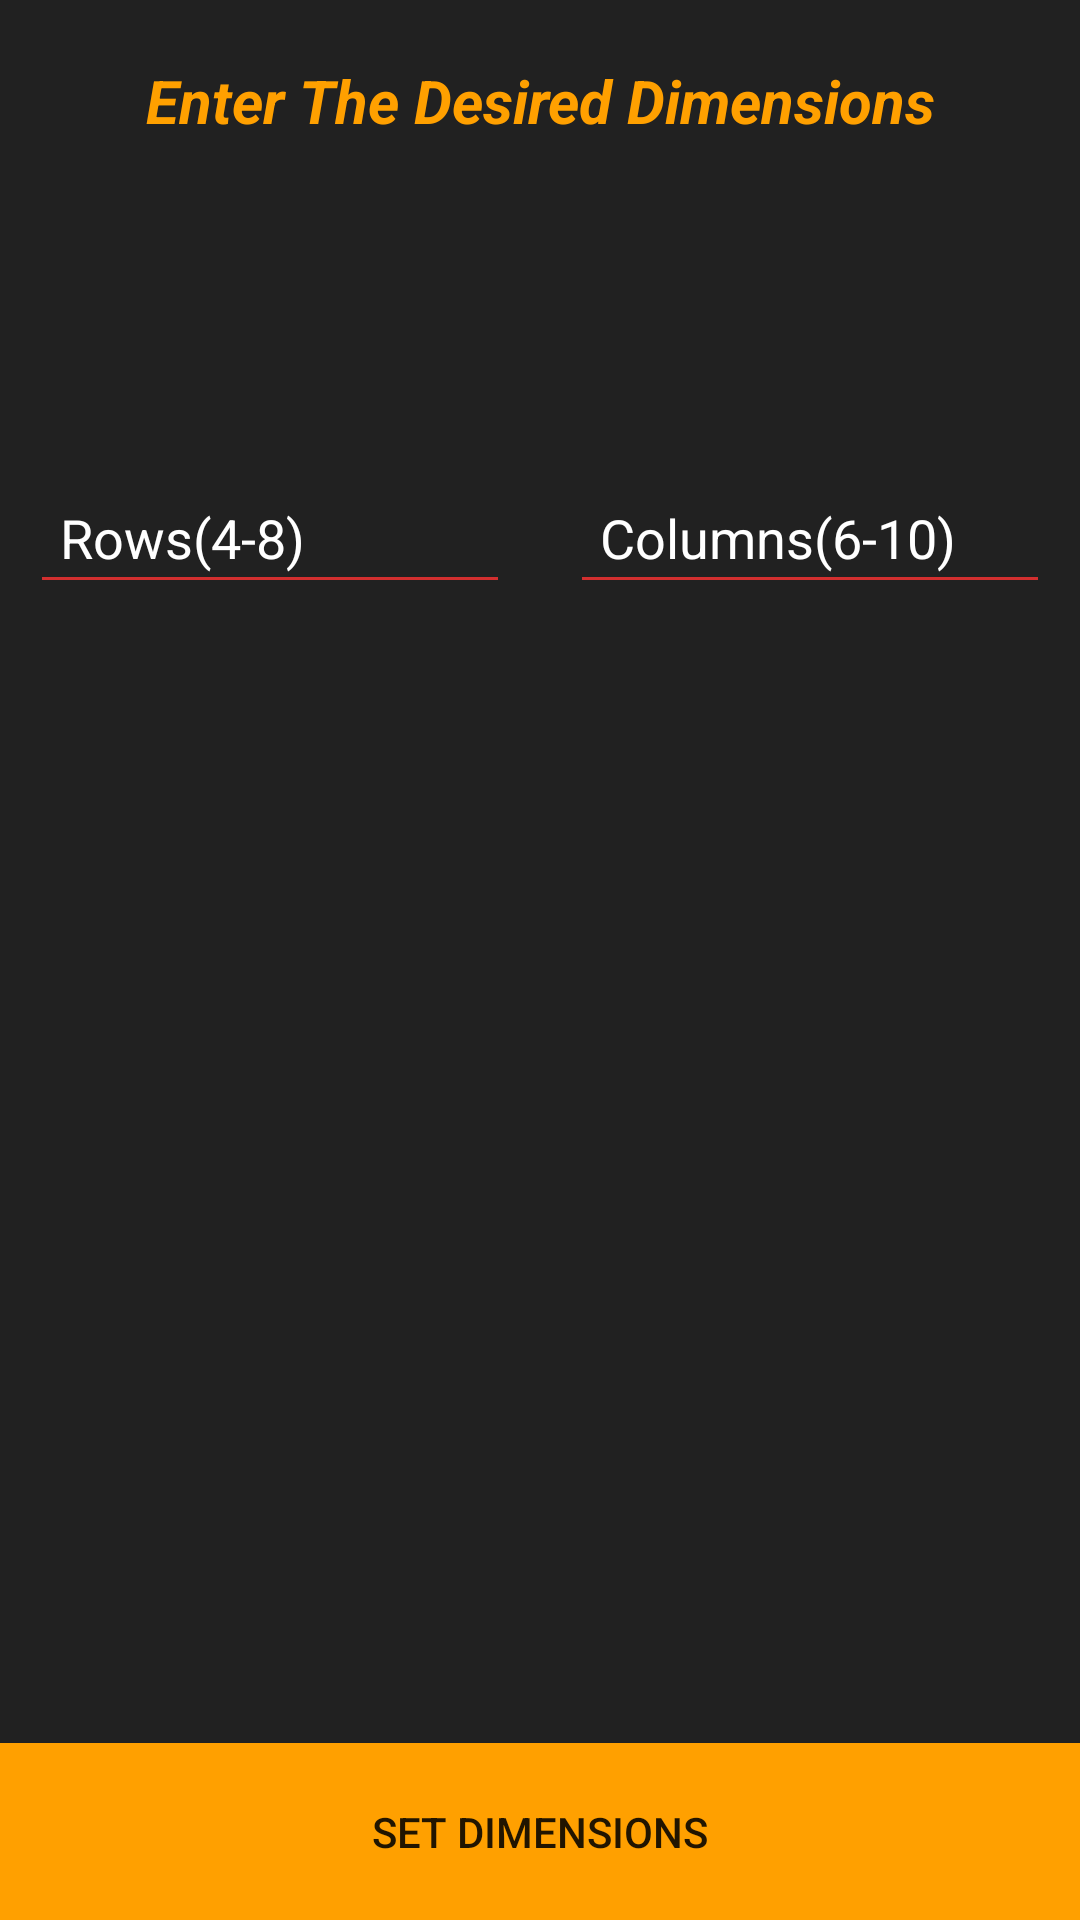

Layout XML and referenced resources for this Android screen:
<!-- AndroidManifest.xml: application theme AppTheme -->
<!-- res/layout/intro.xml -->
<?xml version="1.0" encoding="utf-8"?>
<RelativeLayout
    xmlns:android="http://schemas.android.com/apk/res/android"
    android:layout_width="match_parent"
    android:background="#212121"
    android:id="@+id/introscreen"
    android:layout_height="match_parent">
    <TextView
        android:layout_width="match_parent"
        android:layout_height="wrap_content"
        android:text="Enter The Desired Dimensions"
        android:textColor="#ffa000"
        android:gravity="center"
        android:textStyle="italic|bold"
        android:id="@+id/dimensiontext"
        android:padding="20dp"
        android:textSize="20dp"/>
    <LinearLayout
        android:layout_width="match_parent"
        android:layout_height="wrap_content"
        android:layout_below="@id/dimensiontext"
        android:paddingTop="80dp"
        android:orientation="horizontal">
    <EditText
        android:layout_width="0dp"
        android:layout_weight="1"
        android:layout_height="wrap_content"
        android:textColorHint="#ffffff"
        android:inputType="number"
        android:id="@+id/rows"
        android:textColor="#ffa000"
        android:layout_margin="10dp"
        android:hint="Rows(4-8)"
        android:padding="10dp"/>
        <EditText
            android:layout_width="0dp"
            android:layout_weight="1"
            android:layout_height="wrap_content"
            android:textColorHint="#ffffff"
            android:inputType="number"
            android:id="@+id/columns"
            android:textColor="#ffa000"
            android:layout_margin="10dp"
            android:hint="Columns(6-10)"
            android:padding="10dp"/>
    </LinearLayout>
    <Button
        android:layout_width="match_parent"
        android:layout_height="wrap_content"
        android:background="#ffa000"
        android:layout_alignParentBottom="true"
        android:padding="20dp"
        android:onClick="dim"
        android:text="Set Dimensions"/>

</RelativeLayout>
<!-- resources referenced by this layout -->
<resources>
  <style name="AppTheme" parent="Theme.AppCompat.Light.DarkActionBar">
          
          <item name="colorPrimary">#212121</item>
          <item name="android:statusBarColor">#ffa000</item>
          <item name="colorPrimaryDark">@color/colorPrimaryDark</item>
          <item name="colorAccent">@color/colorAccent</item>
          <item name="colorControlNormal">#d32f2f</item>
          <item name="colorControlActivated">#ff5722</item>
          <item name="colorControlHighlight">#f44336</item>
      </style>
  <!-- not gathered from this repository: default colours our renderer supplied (Android Studio template values) -->
  <color name="colorPrimaryDark">#FF3700B3</color>
  <color name="colorAccent">#FF03DAC5</color>
</resources>
